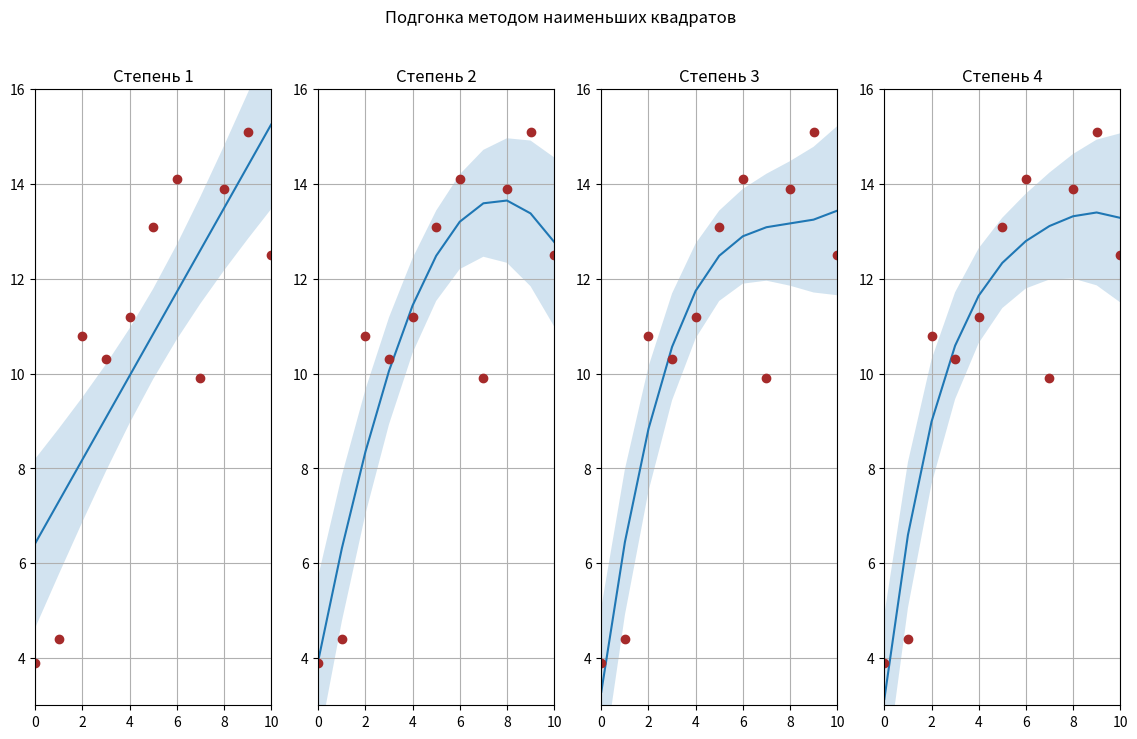

Write Python code to recreate this figure.
"""
Confidence bands
Полосы доверия
https://matplotlib.org/stable/gallery/lines_bars_and_markers/fill_between_demo.html#sphx-glr-gallery-lines-bars-and-markers-fill-between-demo-py

fill_between использует цвета цветового цикла в качестве цвета заливки.
Они могут быть немного резкими при применении к областям заливки.
Поэтому часто бывает полезно осветлить цвет,
сделав область полупрозрачной с помощью альфа.
"""

# import matplotlib
import matplotlib.pyplot as plt
import numpy as np
from math import floor,ceil

def Confidence_bands():
    x = np.linspace(0, 10, 11)
    y = np.array([3.9, 4.4, 10.8, 10.3, 11.2, 13.1, 14.1, 9.9, 13.9, 15.1, 12.5])
    xmin=int(floor(x.min())); xmax=int(ceil(x.max()))
    ymin=int(floor(y.min())); ymax=int(ceil(y.max()))
    # Подгонка методом наименьших квадратов
    plt.figure(figsize=(14, 8))
    plt.suptitle('Подгонка методом наименьших квадратов')
    n=[1,2,3,4]
    for i in n:
        plt.subplot(1, len(n), i)
        if i==1:
            a, b = np.polyfit(x, y, deg=i)
            y_est = a * x + b
        elif i==2:
            a, b, c = np.polyfit(x, y, deg=i)
            y_est = a * x**2 + b*x + c
        elif i==3:
            a, b, c, d = np.polyfit(x, y, deg=i)
            y_est = a * x**3 + b * x**2 + c*x+d
        else:
            a, b, c, d, ee = np.polyfit(x, y, deg=i)
            y_est = a * x**4 + b * x**3 + c*x**2 + d*x + ee
        y_err = x.std() * np.sqrt(1 / len(x) +
                                  (x - x.mean()) ** 2 / np.sum((x - x.mean()) ** 2))
        plt.plot(x, y_est, '-')
        plt.fill_between(x, y_est - y_err, y_est + y_err, alpha=0.2)
        plt.title('Степень '+str(i))
        plt.plot(x, y, 'o', color='brown')
        plt.grid();  plt.xlim((xmin,xmax));   plt.ylim((ymin,ymax))
    plt.show()

if __name__ == "__main__":
    Confidence_bands()